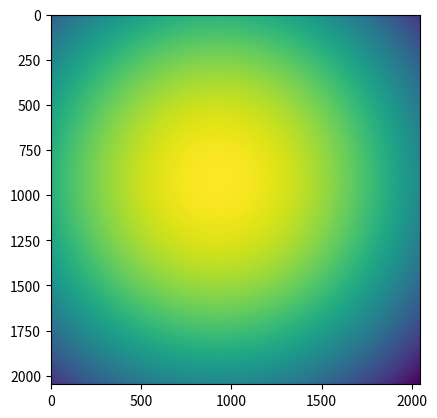

Generate this figure with matplotlib:
import numpy as np
import matplotlib.pyplot as plt
from matplotlib.colors import Normalize

# def opticalvignet_correctarr(params=[-1.46961740e-19,  6.24888387e-16, -5.33987703e-13, -1.78593045e-10, -2.51044719e-06, 
#                                              6.66156473e-10, -3.55316143e-06,  5.06805490e-02, -8.54433272e+01, -3.26824001e+05]):

# def quartic(x, a, b, c, d, e):
#     y = a*x**4 + b*x**3 + c*x**2 + d*x + e
#     return y

# def fit_3d(Ax, ax, bx, cx, dx, ex, ay, by, cy, dy, ey):
#     x, y = Ax
#     z = quartic(x, ax, bx, cx, dx, ex)*quartic(y, ay, by, cy, dy, ey)
#     return z

def cos4_3d(Ax, N, A, x_0, y_0):
    x, y = Ax
    z = N*(np.cos(A * np.sqrt((x - x_0)**2 + (y - y_0)**2)))**4
    return z

def opticalvignet_correctarr(params=[9.98828800e-01, -2.52880385e-04,  9.21335131e+02,  9.17392750e+02]):
    fit_x = np.linspace(0, 2048, 2048)
    fit_y = np.linspace(0, 2048, 2048)
    X, Y = np.meshgrid(fit_x, fit_y)
    fit_z = cos4_3d((X, Y), *params)
    return fit_z

def quartic(x, a, b, c, d, e):
    y = a*x**4 + b*x**3 + c*x**2 + d*x + e
    return y

def fit_3d(Ax, ax, bx, cx, dx, ex, ay, by, cy, dy, ey):
    x, y = Ax
    z = quartic(x, ax, bx, cx, dx, ex)*quartic(y, ay, by, cy, dy, ey)
    return z

def vignet_corr(Subts):
    corrarr = opticalvignet_correctarr()
    CorrectedSubts = [Subts[i]/(corrarr/np.amax(corrarr)) for i in range(len(Subts))]
    return CorrectedSubts

if __name__=="__main__":
    correctarray = opticalvignet_correctarr()
    plt.imshow(correctarray)
    plt.show()